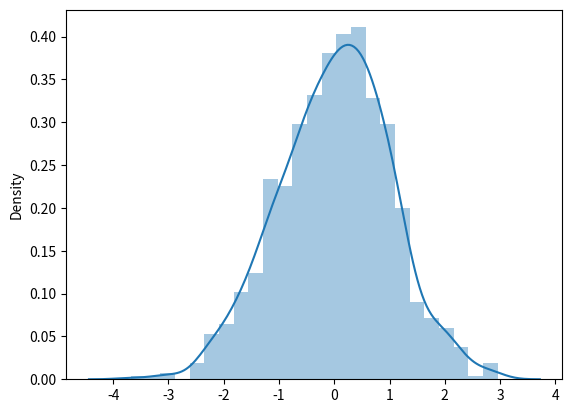

Recreate this plot in Python.
from numpy import random
import matplotlib.pyplot as plt
import seaborn as sns

"""
loc - (Mean) where the peak of the bell exists.
scale - (Standard Deviation) how flat the graph distribution should be.
size - The shape of the returned array.
"""

x = random.normal(loc=1, scale=2, size=(2, 3))
print(x)

# ---------------------------------------------------------------------------- #

sns.distplot(random.normal(size=1000))
plt.show()
